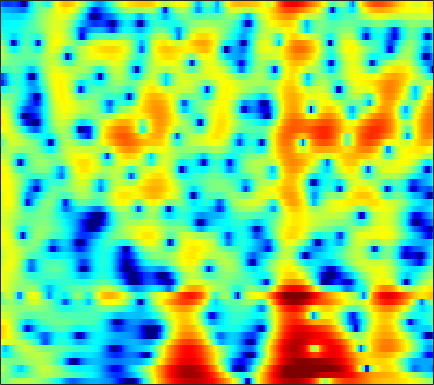

Values plotted in this chart, from the file beside it:
-1.3061, -0.73176, -0.089394, 0.42545, 0.74311, 1.0876, 1.3512, 1.5017, 1.6509, 1.7431, 1.7874, 1.7879, 1.7533, 1.668, 1.5714, 1.3989, 1.1792, 0.97667, 0.6531, 0.27048, -0.17609, -0.55249, -1.1418, -1.8291
0.4516, 0.3057, 0.008321, -0.4073, -0.7914, -1.381, -1.996, -2.425, -2.837, -2.957, -2.729, -2.365, -1.712, -0.9919, -0.4654, 0.1737, 0.7077, 1.034, 1.367, 1.583, 1.682, 1.685, 1.608, 1.445
1.581, 1.229, 0.6298, -0.1533, -0.8746, -2.029, -3.396, -4.495, -5.824, -6.417, -5.835, -4.841, -3.282, -1.808, -0.8464, 0.2187, 1.044, 1.527, 1.997, 2.28, 2.398, 2.385, 2.243, 1.968
-0.004177, -0.08729, -0.203, -0.3147, -0.3892, -0.4588, -0.4788, -0.4564, -0.3695, -0.2042, 0.03335, 0.2491, 0.5649, 0.8929, 1.131, 1.403, 1.608, 1.71, 1.763, 1.706, 1.53, 1.313, 0.9022, 0.3458
-4.171, -4.773, -5.042, -4.603, -3.931, -2.857, -1.787, -1.065, -0.2353, 0.4474, 1, 1.334, 1.676, 1.923, 2.047, 2.137, 2.146, 2.104, 1.99, 1.808, 1.558, 1.326, 0.9596, 0.5192
-4.191, -5.937, -6.922, -5.546, -3.934, -1.976, -0.4472, 0.4379, 1.309, 1.893, 2.252, 2.391, 2.424, 2.307, 2.131, 1.8, 1.389, 1.047, 0.5859, 0.1633, -0.1908, -0.3877, -0.5554, -0.6415
4.346, 3.937, 3.494, 3.177, 3.011, 2.845, 2.691, 2.56, 2.332, 2.014, 1.591, 1.2, 0.5626, -0.2305, -0.9352, -2.073, -3.502, -4.824, -6.964, -9.426, -11.31, -11.25, -9.465, -7.37
6.425, 5.988, 5.365, 4.684, 4.127, 3.315, 2.415, 1.676, 0.6277, -0.4793, -1.602, -2.402, -3.37, -4.205, -4.776, -5.537, -6.416, -7.226, -8.515, -9.848, -10.68, -10.48, -9.177, -7.535
6.676, 6.243, 5.553, 4.708, 3.961, 2.785, 1.344, 0.04494, -2.058, -4.749, -8.339, -11.84, -16.16, -13.97, -11.18, -8.554, -6.878, -6.007, -5.191, -4.59, -4.088, -3.731, -3.251, -2.773
5.159, 4.885, 4.386, 3.737, 3.144, 2.205, 1.081, 0.1011, -1.383, -3.026, -4.706, -5.787, -6.64, -6.566, -6.034, -5.085, -4.143, -3.512, -2.819, -2.261, -1.804, -1.524, -1.233, -1.01
3.177, 3.063, 2.811, 2.462, 2.143, 1.655, 1.12, 0.6889, 0.1055, -0.4484, -0.9285, -1.204, -1.452, -1.557, -1.548, -1.45, -1.31, -1.183, -1.031, -0.9321, -0.8706, -0.8552, -0.887, -0.9643
1.804, 1.694, 1.56, 1.424, 1.282, 1.05, 0.8072, 0.6348, 0.4297, 0.3134, 0.2697, 0.3008, 0.3973, 0.5043, 0.5696, 0.6244, 0.6223, 0.5567, 0.412, 0.1879, -0.1256, -0.4001, -0.8068, -1.267
-1.58, -0.9584, 0.1072, 0.7845, 0.9393, 0.6756, -0.02437, -0.656, -1.272, -1.186, -0.3478, 0.4724, 1.504, 2.316, 2.722, 2.967, 2.91, 2.667, 2.132, 1.41, 0.5642, -0.08041, -0.8851, -1.615
-1.185, 0.2491, 1.894, 2.607, 2.557, 1.664, -0.4642, -3.153, -9.121, -9.526, -3.317, -0.3694, 2.1, 3.511, 4.082, 4.289, 3.923, 3.273, 1.842, -0.3306, -3.438, -6.441, -9.424, -7.764
4.059, 3.739, 3.387, 2.997, 2.62, 2.009, 1.302, 0.7713, 0.2291, 0.05033, 0.1934, 0.434, 0.7798, 0.9982, 1.003, 0.7822, 0.2304, -0.4109, -1.662, -3.313, -5.258, -6.668, -7.695, -7.282
4.18, 3.908, 3.531, 3.134, 2.803, 2.328, 1.841, 1.468, 0.9856, 0.5323, 0.1364, -0.1437, -0.4882, -0.8103, -1.05, -1.378, -1.743, -2.037, -2.44, -2.886, -3.286, -3.52, -3.719, -3.748
3.977, 3.91, 3.754, 3.511, 3.268, 2.832, 2.278, 1.789, 1.045, 0.1966, -0.7034, -1.377, -2.233, -2.922, -3.269, -3.491, -3.454, -3.324, -3.071, -2.813, -2.599, -2.468, -2.332, -2.226
3.496, 3.809, 4.059, 4.087, 3.977, 3.617, 3.01, 2.382, 1.287, -0.1524, -2.004, -3.717, -6.482, -9.437, -10.66, -9.594, -7.277, -5.764, -4.217, -3.1, -2.311, -1.89, -1.498, -1.265
2.324, 3.12, 3.835, 4.196, 4.247, 4.07, 3.591, 3.033, 1.998, 0.6045, -1.232, -2.946, -5.684, -8.573, -9.757, -8.799, -6.702, -5.295, -3.89, -2.969, -2.387, -2.117, -1.911, -1.84
1.789, 2.599, 3.356, 3.803, 3.933, 3.873, 3.574, 3.206, 2.546, 1.739, 0.8106, 0.0801, -0.843, -1.621, -2.042, -2.401, -2.576, -2.679, -2.84, -3.131, -3.61, -4.064, -4.736, -5.324
2.524, 3.067, 3.562, 3.799, 3.823, 3.646, 3.279, 2.913, 2.352, 1.765, 1.224, 0.8575, 0.4282, 0.05979, -0.1976, -0.5562, -1.002, -1.461, -2.293, -3.475, -5.169, -6.91, -10.13, -14.64
3.678, 4.04, 4.255, 4.14, 3.861, 3.225, 2.314, 1.488, 0.3336, -0.6733, -1.215, -1.244, -0.9265, -0.46, -0.1598, 0.08322, 0.07693, -0.1136, -0.6891, -1.631, -2.991, -4.304, -6.382, -8.448
4.266, 4.451, 4.395, 3.967, 3.373, 2.176, 0.3906, -1.49, -5.127, -11.42, -17.28, -10.72, -5.56, -2.693, -1.307, -0.1078, 0.5569, 0.8038, 0.8308, 0.5844, 0.1209, -0.3248, -0.9713, -1.57
3.598, 3.643, 3.469, 3.035, 2.507, 1.53, 0.2231, -0.9433, -2.642, -4.141, -4.761, -4.427, -3.342, -2.124, -1.311, -0.4557, 0.1438, 0.4188, 0.6227, 0.6336, 0.492, 0.3066, -0.02124, -0.4143
2.978, 2.99, 2.862, 2.578, 2.261, 1.707, 1.051, 0.5253, -0.1504, -0.7059, -1.074, -1.194, -1.175, -1.005, -0.8245, -0.5566, -0.2998, -0.1542, -0.03793, -0.02165, -0.1123, -0.255, -0.5363, -0.933
2.908, 2.991, 2.998, 2.842, 2.642, 2.249, 1.744, 1.307, 0.6754, 0.06779, -0.4648, -0.7831, -1.067, -1.168, -1.146, -1.01, -0.82, -0.6574, -0.4963, -0.4107, -0.4401, -0.5573, -0.8496, -1.304
3.106, 3.455, 3.731, 3.764, 3.613, 3.197, 2.522, 1.862, 0.8027, -0.4195, -1.669, -2.516, -3.282, -3.471, -3.236, -2.635, -1.925, -1.422, -0.8366, -0.4274, -0.2246, -0.2163, -0.4308, -0.9138
2.919, 3.791, 4.489, 4.748, 4.648, 4.147, 3.221, 2.219, 0.4329, -2.044, -5.479, -9.05, -15.01, -13.42, -9.806, -6.495, -4.261, -3.04, -1.787, -0.8622, -0.229, 0.05522, 0.1637, -0.08227
2.837, 3.722, 4.432, 4.663, 4.562, 4.045, 3.104, 2.108, 0.3885, -1.835, -4.524, -6.683, -9.034, -9.749, -9.356, -8.397, -7.288, -6.302, -4.908, -3.52, -2.309, -1.587, -0.9035, -0.5651
3.877, 4.243, 4.525, 4.497, 4.296, 3.774, 2.95, 2.148, 0.8439, -0.686, -2.42, -3.811, -5.814, -8.092, -10.09, -13.49, -16.99, -15.68, -11.12, -7.634, -5.195, -3.881, -2.644, -1.841
4.714, 4.79, 4.727, 4.492, 4.172, 3.589, 2.837, 2.17, 1.131, -0.02749, -1.327, -2.392, -3.983, -5.856, -7.435, -9.638, -11.11, -10.71, -8.789, -6.678, -4.987, -4.069, -3.252, -2.816
5.052, 4.974, 4.692, 4.239, 3.781, 3.034, 2.188, 1.518, 0.6388, -0.1865, -0.9194, -1.421, -2.023, -2.566, -2.935, -3.295, -3.419, -3.368, -3.085, -2.727, -2.442, -2.344, -2.468, -2.994
4.955, 4.777, 4.316, 3.572, 2.832, 1.601, 0.1307, -1.048, -2.391, -3.147, -3.102, -2.712, -2.051, -1.41, -1.021, -0.6229, -0.3027, -0.1472, -0.0006415, 0.05158, -0.04692, -0.2266, -0.6754, -1.444
3.913, 3.735, 3.255, 2.358, 1.409, -0.392, -3.07, -6.003, -12.67, -22.61, -10.51, -6.656, -3.643, -1.807, -0.8536, 0.02442, 0.5559, 0.8024, 0.9562, 0.9602, 0.8547, 0.701, 0.4343, 0.1078
2.165, 2.212, 2.048, 1.626, 1.08, 0.05321, -1.306, -2.5, -3.896, -4.48, -3.923, -3.095, -1.922, -0.9476, -0.4025, 0.09184, 0.3254, 0.3771, 0.2782, 0.03312, -0.2757, -0.5125, -0.7478, -0.8138
-0.02452, 0.6055, 1.255, 1.677, 1.779, 1.708, 1.451, 1.199, 0.8367, 0.5787, 0.4657, 0.4471, 0.473, 0.5105, 0.4733, 0.302, 0.003111, -0.368, -1.043, -1.953, -3.113, -4.031, -5.057, -5.274
-3.255, -1.014, 0.9663, 2.109, 2.636, 2.968, 3.004, 2.914, 2.643, 2.287, 1.871, 1.553, 1.11, 0.6367, 0.2747, -0.2551, -0.8752, -1.461, -2.46, -3.876, -6.022, -8.518, -14.84, -27.06
0.4289, 1.433, 2.464, 3.093, 3.321, 3.329, 3.053, 2.678, 2.056, 1.287, 0.4188, -0.2582, -1.165, -2.062, -2.657, -3.294, -3.783, -4.007, -4.248, -4.535, -4.905, -5.235, -5.478, -5.172
4.406, 4.302, 4.101, 3.778, 3.379, 2.657, 1.687, 0.7864, -0.5817, -2.12, -3.728, -4.986, -6.66, -8.342, -9.641, -11.08, -11.38, -10.51, -8.65, -6.756, -5.151, -4.108, -2.859, -1.709
5.594, 5.152, 4.429, 3.526, 2.668, 1.255, -0.5078, -2.088, -4.607, -7.57, -10.59, -12.54, -14.36, -15.84, -17.6, -22.05, -26.13, -19.26, -12.93, -8.859, -5.922, -4.166, -2.287, -0.7166
5.085, 4.59, 3.78, 2.691, 1.704, 0.04624, -2.047, -3.994, -7.339, -11.92, -18.98, -28.46, -22.78, -18.09, -16.3, -14.94, -13.38, -11.92, -9.728, -7.365, -5.114, -3.552, -1.692, -0.1258
3.564, 3.24, 2.634, 1.789, 0.992, -0.3131, -1.936, -3.322, -5.478, -7.816, -9.998, -11.28, -12.26, -12.54, -12.4, -11.89, -10.99, -10.12, -8.531, -6.65, -4.658, -3.209, -1.385, 0.23
1.515, 1.518, 1.304, 0.9171, 0.4674, -0.3003, -1.296, -2.148, -3.419, -4.803, -6.256, -7.356, -8.845, -10.35, -11.61, -13.18, -14.3, -13.75, -11.29, -8.21, -5.318, -3.428, -1.266, 0.5414
-1.017, -0.7349, -0.5138, -0.4615, -0.5286, -0.7806, -1.206, -1.7, -2.473, -3.437, -4.614, -5.629, -7.211, -9.146, -11, -14.41, -19.23, -19.36, -13.24, -8.442, -4.934, -2.832, -0.5186, 1.292
-4.607, -4.337, -3.756, -3.146, -2.706, -2.314, -2.173, -2.264, -2.65, -3.307, -4.187, -4.949, -6.044, -7.108, -7.781, -8.395, -8.395, -7.787, -6.335, -4.434, -2.416, -0.9724, 0.7485, 2.228
-12.73, -12.96, -10.08, -7.043, -5.43, -3.976, -3.232, -2.985, -3.139, -3.72, -4.666, -5.608, -7.024, -8.384, -8.999, -8.88, -7.655, -6.365, -4.461, -2.568, -0.8074, 0.4081, 1.822, 2.992
-10.74, -11.11, -8.84, -6.298, -4.863, -3.555, -2.849, -2.689, -2.88, -3.582, -4.852, -6.281, -9.122, -14.14, -22.52, -20.02, -11.12, -7.594, -4.312, -1.894, -0.003204, 1.155, 2.429, 3.39
-2.331, -2.549, -2.526, -2.255, -1.99, -1.723, -1.588, -1.66, -1.938, -2.49, -3.344, -4.148, -5.413, -6.613, -7.151, -6.82, -5.399, -4.054, -2.279, -0.6718, 0.6989, 1.544, 2.437, 3.09
0.6078, 0.3187, -0.03643, -0.3109, -0.4697, -0.6528, -0.8317, -0.973, -1.183, -1.439, -1.746, -1.991, -2.298, -2.489, -2.524, -2.306, -1.809, -1.312, -0.514, 0.3444, 1.153, 1.682, 2.221, 2.536
1.773, 1.312, 0.645, -0.01192, -0.4769, -0.9664, -1.283, -1.338, -1.333, -1.232, -1.132, -1.107, -1.133, -1.203, -1.258, -1.265, -1.147, -0.8944, -0.3282, 0.4088, 1.197, 1.752, 2.337, 2.622
1.87, 1.121, -0.1108, -1.674, -2.988, -4.556, -5.133, -4.731, -3.555, -2.387, -1.554, -1.201, -1.106, -1.449, -1.955, -2.954, -3.955, -4.213, -3.4, -1.611, 0.2928, 1.509, 2.743, 3.513
0.2351, -0.5432, -2.121, -4.64, -7.498, -14.33, -21.68, -12.53, -7.146, -4.307, -2.72, -2.086, -1.893, -2.457, -3.454, -5.923, -10.82, -18.81, -12.06, -5.035, -1.162, 0.8091, 2.639, 3.822
-2.455, -2.705, -3.407, -4.374, -5.188, -6.112, -6.339, -5.986, -5.023, -3.986, -3.131, -2.701, -2.429, -2.493, -2.761, -3.254, -3.669, -3.645, -2.917, -1.544, 0.03547, 1.124, 2.351, 3.247
-4.472, -4.303, -4.262, -4.34, -4.429, -4.507, -4.455, -4.337, -4.002, -3.589, -3.166, -2.872, -2.518, -2.208, -1.999, -1.708, -1.358, -1.016, -0.4286, 0.2885, 1.068, 1.636, 2.324, 2.889
-5.45, -5.231, -5.022, -4.94, -4.904, -4.843, -4.774, -4.653, -4.472, -4.194, -3.844, -3.525, -3.047, -2.526, -2.099, -1.528, -0.9296, -0.472, 0.1494, 0.772, 1.371, 1.809, 2.34, 2.8
-5.883, -5.881, -5.94, -6.018, -6.075, -6.147, -6.199, -6.202, -6.194, -6.065, -5.735, -5.335, -4.629, -3.77, -3.093, -2.186, -1.328, -0.7425, -0.0431, 0.5858, 1.172, 1.598, 2.16, 2.687
-6.852, -7.274, -7.763, -8.041, -8.197, -8.423, -8.67, -9.025, -9.51, -10.06, -10.21, -9.717, -8.169, -6.21, -4.798, -3.183, -1.973, -1.295, -0.6455, -0.2096, 0.1721, 0.4985, 1.109, 1.929
-10.5, -11.68, -12.29, -12.29, -12.12, -11.83, -11.73, -11.94, -12.91, -15.68, -24.47, -26.97, -13.43, -8.031, -5.419, -3.108, -1.753, -1.254, -1.246, -1.965, -3.258, -4.096, -3.623, -1.215
